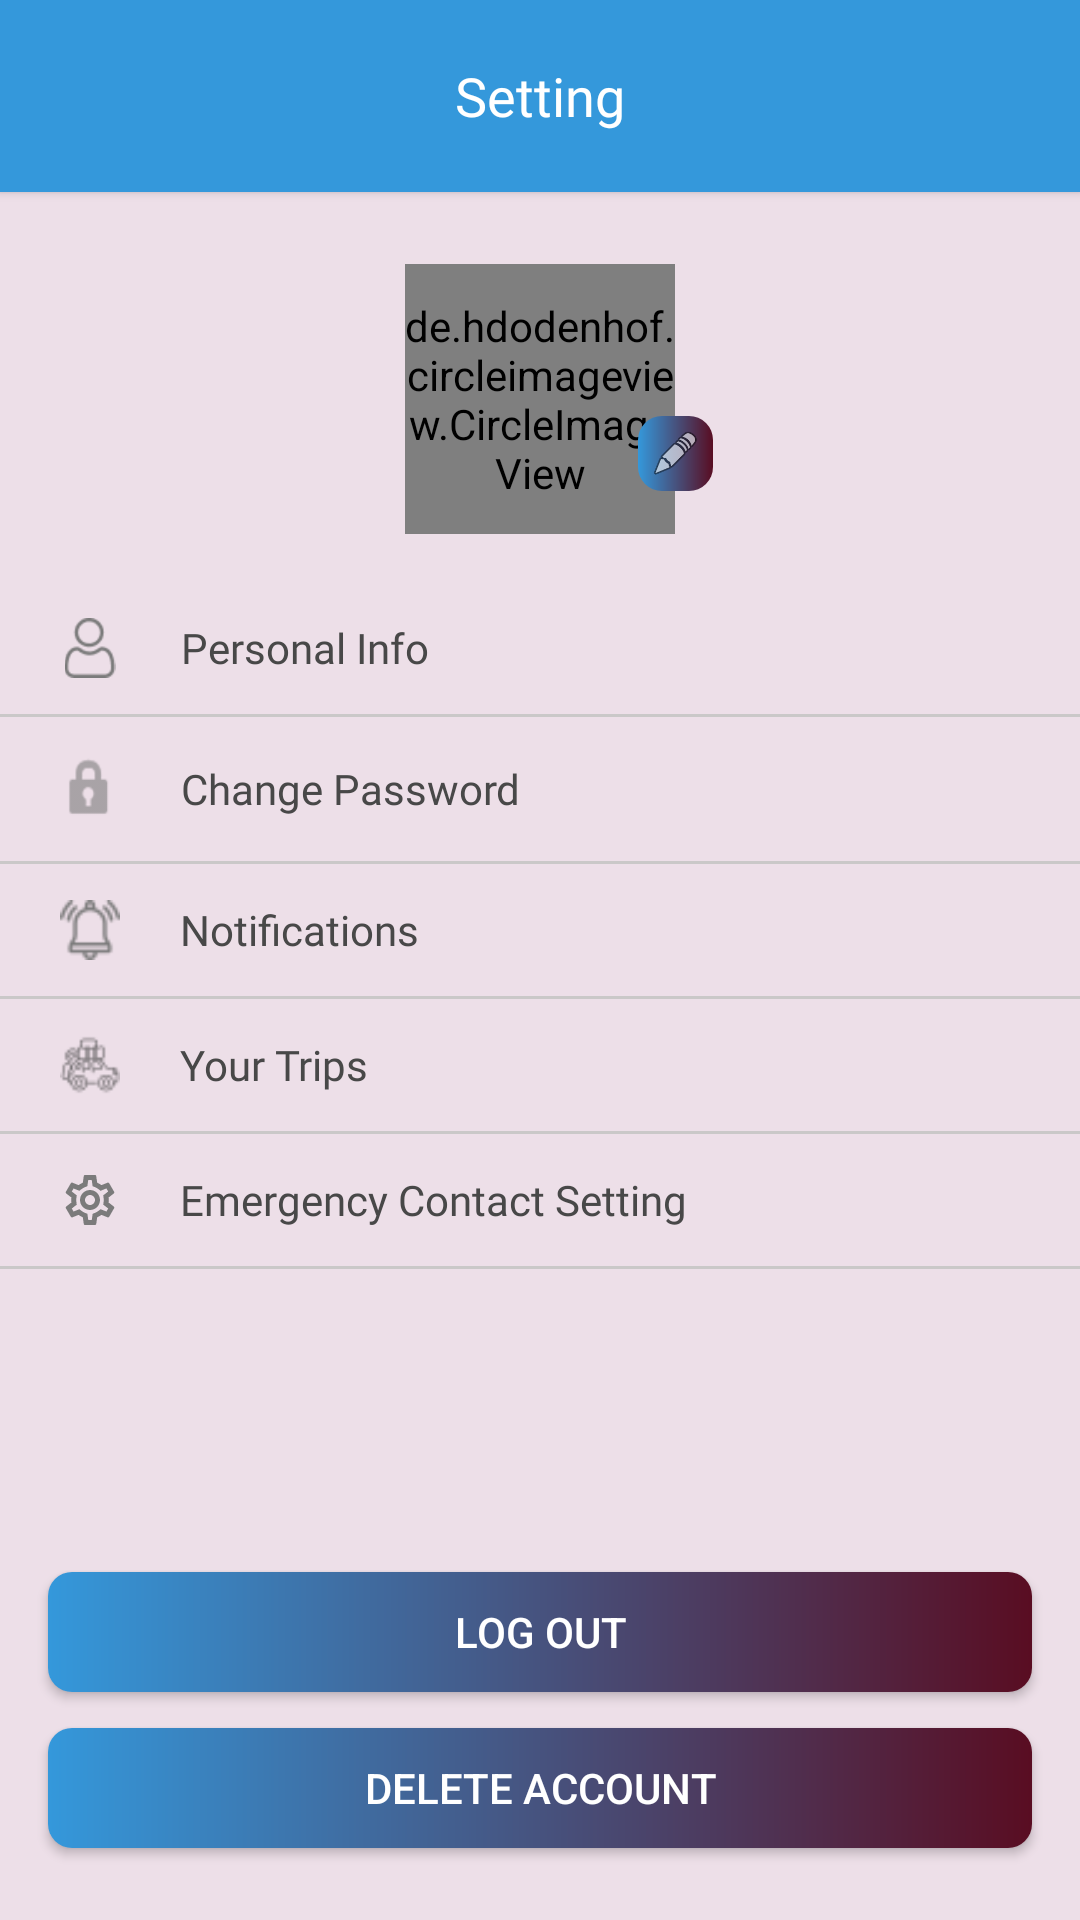

Write the Android layout XML for this screen, with the resource values it uses.
<!-- AndroidManifest.xml: application theme Theme.RoadSync -->
<!-- res/layout/fragment_setting.xml -->
<?xml version="1.0" encoding="utf-8"?>
<RelativeLayout xmlns:android="http://schemas.android.com/apk/res/android"
    xmlns:app="http://schemas.android.com/apk/res-auto"
    android:id="@+id/main"
    android:layout_width="match_parent"
    android:layout_height="match_parent"
    android:background="#1A590D22">

    <RelativeLayout
        android:id="@+id/topbar"
        android:layout_width="match_parent"
        android:layout_height="?actionBarSize"
        android:background="@color/primary_blue"
        android:elevation="2dp">


        <androidx.appcompat.widget.AppCompatTextView
            style="@style/TextAppearance.AppCompat.Medium"
            android:layout_width="wrap_content"
            android:layout_height="wrap_content"
            android:layout_centerInParent="true"
            android:fontFamily="@font/poppins_semibold"
            android:padding="8dp"
            android:text="@string/setting"
            android:textColor="@color/white" />

    </RelativeLayout>

    <LinearLayout
        android:id="@+id/linearLayout"
        android:layout_width="match_parent"
        android:layout_height="wrap_content"
        android:layout_below="@id/topbar"
        android:orientation="vertical">

        <androidx.constraintlayout.widget.ConstraintLayout
            android:layout_width="match_parent"
            android:layout_height="wrap_content"
            android:layout_marginTop="16dp"
            android:gravity="center"
            android:padding="@dimen/dp_8">


            <de.hdodenhof.circleimageview.CircleImageView
                android:id="@+id/userImage"
                android:layout_width="90dp"
                android:layout_height="90dp"
                android:scaleType="centerCrop"
                android:src="@drawable/user_image"
                app:civ_border_color="@color/primary_blue"
                app:civ_border_width="1dp"
                app:layout_constraintBottom_toBottomOf="parent"
                app:layout_constraintEnd_toEndOf="parent"
                app:layout_constraintStart_toStartOf="parent"
                app:layout_constraintTop_toTopOf="parent" />


            <androidx.appcompat.widget.AppCompatImageView
                android:id="@+id/editButton"
                android:layout_width="25dp"
                android:layout_height="25dp"
                android:background="@drawable/bg_button"
                android:padding="4dp"
                android:src="@android:drawable/ic_menu_edit"
                app:layout_constraintBottom_toBottomOf="parent"
                app:layout_constraintEnd_toEndOf="@+id/userImage"
                app:layout_constraintHorizontal_bias="0.0"
                app:layout_constraintStart_toEndOf="@+id/userImage"
                app:layout_constraintTop_toTopOf="parent"
                app:layout_constraintVertical_bias="0.78" />

        </androidx.constraintlayout.widget.ConstraintLayout>

        <LinearLayout
            android:id="@+id/personalInfo"
            android:layout_width="match_parent"
            android:layout_height="wrap_content"
            android:layout_marginHorizontal="16dp"
            android:layout_marginTop="16dp"
            android:gravity="center_vertical">

            <androidx.appcompat.widget.AppCompatImageView
                android:layout_width="20dp"
                android:layout_height="20dp"
                android:layout_margin="4dp"
                android:src="@drawable/user_icon"
                app:tint="@color/text_dark" />

            <androidx.appcompat.widget.AppCompatTextView
                style="@style/TextAppearance.AppCompat.Small"
                android:layout_width="wrap_content"
                android:layout_height="wrap_content"
                android:layout_marginStart="16dp"
                android:fontFamily="@font/poppins_medium"
                android:gravity="center"
                android:text="Personal Info "
                android:textColor="@color/text_darker" />
        </LinearLayout>

        <View
            android:layout_width="match_parent"
            android:layout_height="1dp"
            android:layout_marginVertical="8dp"
            android:background="#CAC8C8" />

        <LinearLayout
            android:id="@+id/changePassword"
            android:layout_width="match_parent"
            android:layout_height="wrap_content"
            android:layout_marginHorizontal="16dp"
            android:gravity="center_vertical">

            <androidx.appcompat.widget.AppCompatImageView
                android:layout_width="20dp"
                android:layout_height="24dp"
                android:layout_margin="4dp"
                android:scaleType="fitXY"
                android:src="@android:drawable/ic_lock_idle_lock"
                app:tint="#997B7B7B" />

            <androidx.appcompat.widget.AppCompatTextView
                style="@style/TextAppearance.AppCompat.Small"
                android:layout_width="wrap_content"
                android:layout_height="wrap_content"
                android:layout_marginStart="16dp"
                android:fontFamily="@font/poppins_medium"
                android:gravity="center"
                android:text="Change Password"
                android:textColor="@color/text_darker" />
        </LinearLayout>

        <View
            android:layout_width="match_parent"
            android:layout_height="1dp"
            android:layout_marginVertical="8dp"
            android:background="#CAC8C8" />

        <LinearLayout
            android:id="@+id/notificationLayout"
            android:layout_width="match_parent"
            android:layout_height="wrap_content"
            android:layout_marginHorizontal="16dp"
            android:gravity="center_vertical">

            <androidx.appcompat.widget.AppCompatImageView
                android:layout_width="20dp"
                android:layout_height="20dp"
                android:layout_margin="4dp"
                android:src="@drawable/ic_notification"
                app:tint="@color/text_dark" />

            <androidx.appcompat.widget.AppCompatTextView
                android:id="@+id/notifications"
                style="@style/TextAppearance.AppCompat.Small"
                android:layout_width="wrap_content"
                android:layout_height="wrap_content"
                android:layout_marginStart="16dp"
                android:fontFamily="@font/poppins_medium"
                android:gravity="center"
                android:text="Notifications"
                android:textColor="@color/text_darker" />
        </LinearLayout>

        <View
            android:layout_width="match_parent"
            android:layout_height="1dp"
            android:layout_marginVertical="8dp"
            android:background="#CAC8C8" />

        <LinearLayout
            android:id="@+id/completeOrder"
            android:layout_width="match_parent"
            android:layout_height="wrap_content"
            android:layout_marginHorizontal="16dp"
            android:gravity="center_vertical">

            <androidx.appcompat.widget.AppCompatImageView
                android:layout_width="20dp"
                android:layout_height="20dp"
                android:layout_margin="4dp"
                android:src="@drawable/ic_trip"
                app:tint="@color/text_darker" />

            <androidx.appcompat.widget.AppCompatTextView
                android:id="@+id/trips"
                style="@style/TextAppearance.AppCompat.Small"
                android:layout_width="wrap_content"
                android:layout_height="wrap_content"
                android:layout_marginStart="16dp"
                android:fontFamily="@font/poppins_medium"
                android:gravity="center"
                android:text="Your Trips"
                android:textColor="@color/text_darker" />
        </LinearLayout>

        <View
            android:layout_width="match_parent"
            android:layout_height="1dp"
            android:layout_marginVertical="8dp"
            android:background="#CAC8C8" />


        <LinearLayout
            android:id="@+id/settings"
            android:layout_width="match_parent"
            android:layout_height="wrap_content"
            android:layout_marginHorizontal="16dp"
            android:gravity="center_vertical">

            <androidx.appcompat.widget.AppCompatImageView
                android:layout_width="20dp"
                android:layout_height="20dp"
                android:layout_margin="4dp"
                android:src="@drawable/outline_settings_24"
                app:tint="@color/text_dark" />

            <androidx.appcompat.widget.AppCompatTextView
                android:id="@+id/changeNumber"
                style="@style/TextAppearance.AppCompat.Small"
                android:layout_width="wrap_content"
                android:layout_height="wrap_content"
                android:layout_marginStart="16dp"
                android:fontFamily="@font/poppins_medium"
                android:gravity="center"
                android:text="Emergency Contact Setting"
                android:textColor="@color/text_darker" />
        </LinearLayout>

        <View
            android:layout_width="match_parent"
            android:layout_height="1dp"
            android:layout_marginVertical="8dp"
            android:background="#CAC8C8" />


    </LinearLayout>

    <androidx.appcompat.widget.AppCompatButton
        android:id="@+id/logoutButton"
        android:layout_width="match_parent"
        android:layout_height="40dp"
        android:layout_marginHorizontal="16dp"
        android:layout_above="@id/deleteButton"
        android:layout_marginTop="24dp"
        android:background="@drawable/bg_button"
        android:text="Log Out"
        android:textColor="@color/white" />

    <androidx.appcompat.widget.AppCompatButton
        android:id="@+id/deleteButton"
        android:layout_width="match_parent"
        android:layout_height="40dp"
        android:layout_alignParentBottom="true"
        android:layout_marginHorizontal="16dp"
        android:layout_marginTop="12dp"
        android:layout_marginBottom="24dp"
        android:background="@drawable/bg_button"
        android:text="Delete Account"
        android:textColor="@color/white" />


    <com.google.android.material.progressindicator.CircularProgressIndicator
        android:id="@+id/loadingView"
        android:layout_width="wrap_content"
        android:layout_height="wrap_content"
        android:layout_centerInParent="true"
        android:indeterminate="true"
        android:visibility="gone" />

</RelativeLayout>
<!-- resources referenced by this layout -->
<resources>
  <color name="primary_blue">#3498DB</color>
  <color name="text_dark">#7B7B7B</color>
  <color name="text_darker">#484848</color>
  <color name="white">#FFFFFFFF</color>
  <dimen name="dp_8">8dp</dimen>
  <!-- drawable bg_button (drawable) -->
  <?xml version="1.0" encoding="utf-8"?>
  <shape xmlns:android="http://schemas.android.com/apk/res/android"
      android:shape="rectangle">
  
      <corners android:radius="8dp" />
      <gradient
          android:angle="180"
          android:endColor="@color/primary_blue"
          android:startColor="@color/primary_maroon"/>
  </shape>
  <!-- drawable ic_notification: png bitmap (drawable, 621 bytes) -->
  <!-- drawable ic_trip: png bitmap (drawable, 794 bytes) -->
  <!-- drawable outline_settings_24: vector/xml drawable (drawable, 2029 chars, omitted) -->
  <!-- drawable user_icon: png bitmap (drawable, 1262 bytes) -->
  <!-- drawable user_image: png bitmap (drawable, 67640 bytes) -->
  <string name="setting">Setting</string>
  <style name="Theme.RoadSync" parent="Base.Theme.RoadSync" />
  <color name="primary_maroon">#590d22</color>
  <style name="Base.Theme.RoadSync" parent="Theme.Material3.DayNight.NoActionBar">
          
           <item name="colorPrimary">@color/primary_blue</item>
          <item name="colorPrimaryDark">@color/white</item>
      </style>
</resources>
